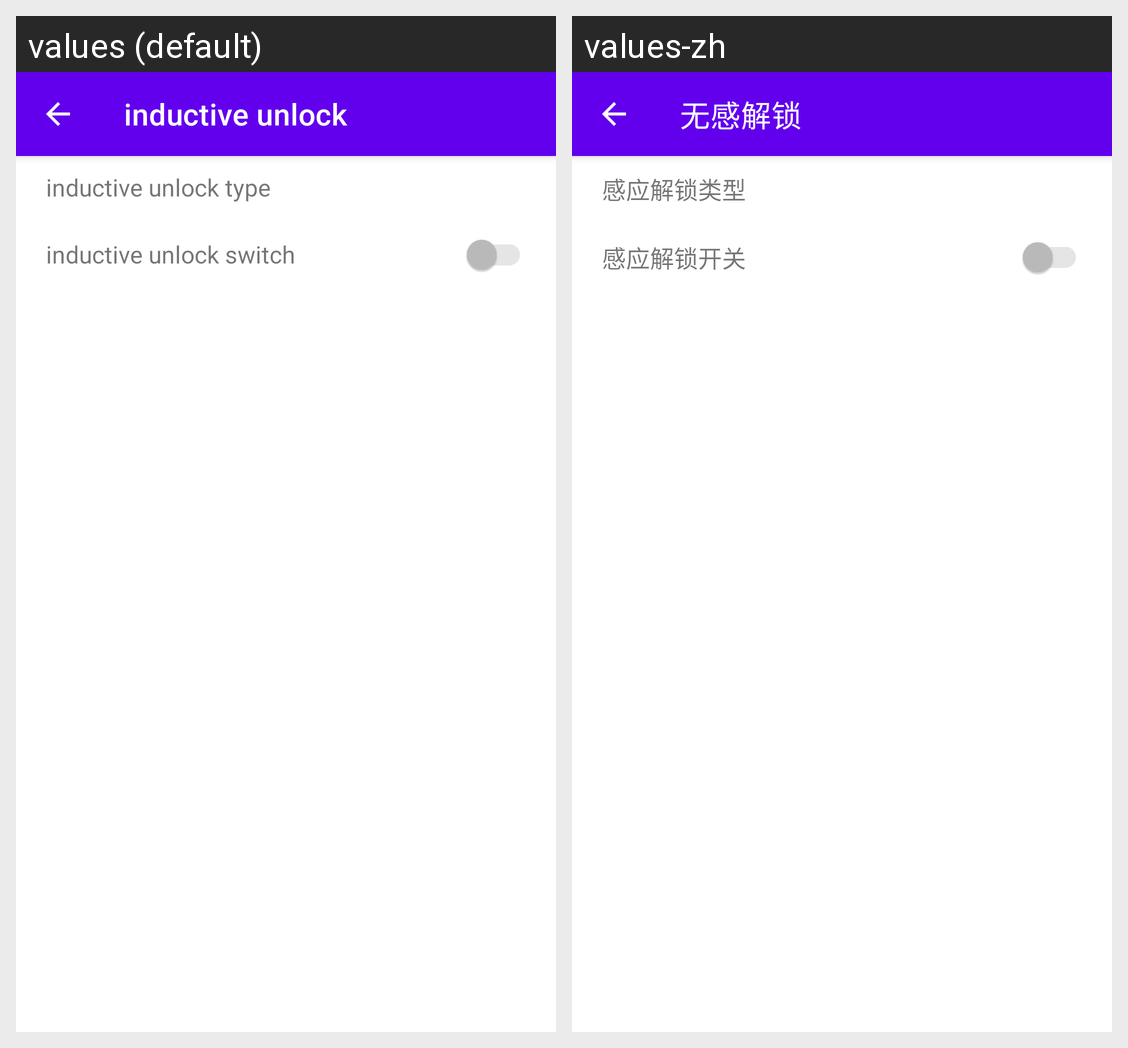

For this localized Android screen grid, give each drawn string resource with its value in every locale shown.
Android screen res/layout/activity_inductive_unlock.xml rendered under 2 locales, left to right: values (default), values-zh. Device: Nexus 5 (rendered at 1080×1920; each locale shown at half size, 540×960, under a caption strip naming it); theme Theme.MaterialComponents.DayNight.NoActionBar.
Strings drawn on this screen, with the default value and each locale's value (text and hints the layout hard-codes, and strings that could not be matched under every locale, appear in the picture but are not listed):

outdoor_inductive_unlock
  values: inductive unlock
  values-zh: 无感解锁

inductive_unlock_type
  values: inductive unlock type
  values-zh: 感应解锁类型

inductive_unlock_switch
  values: inductive unlock switch
  values-zh: 感应解锁开关
